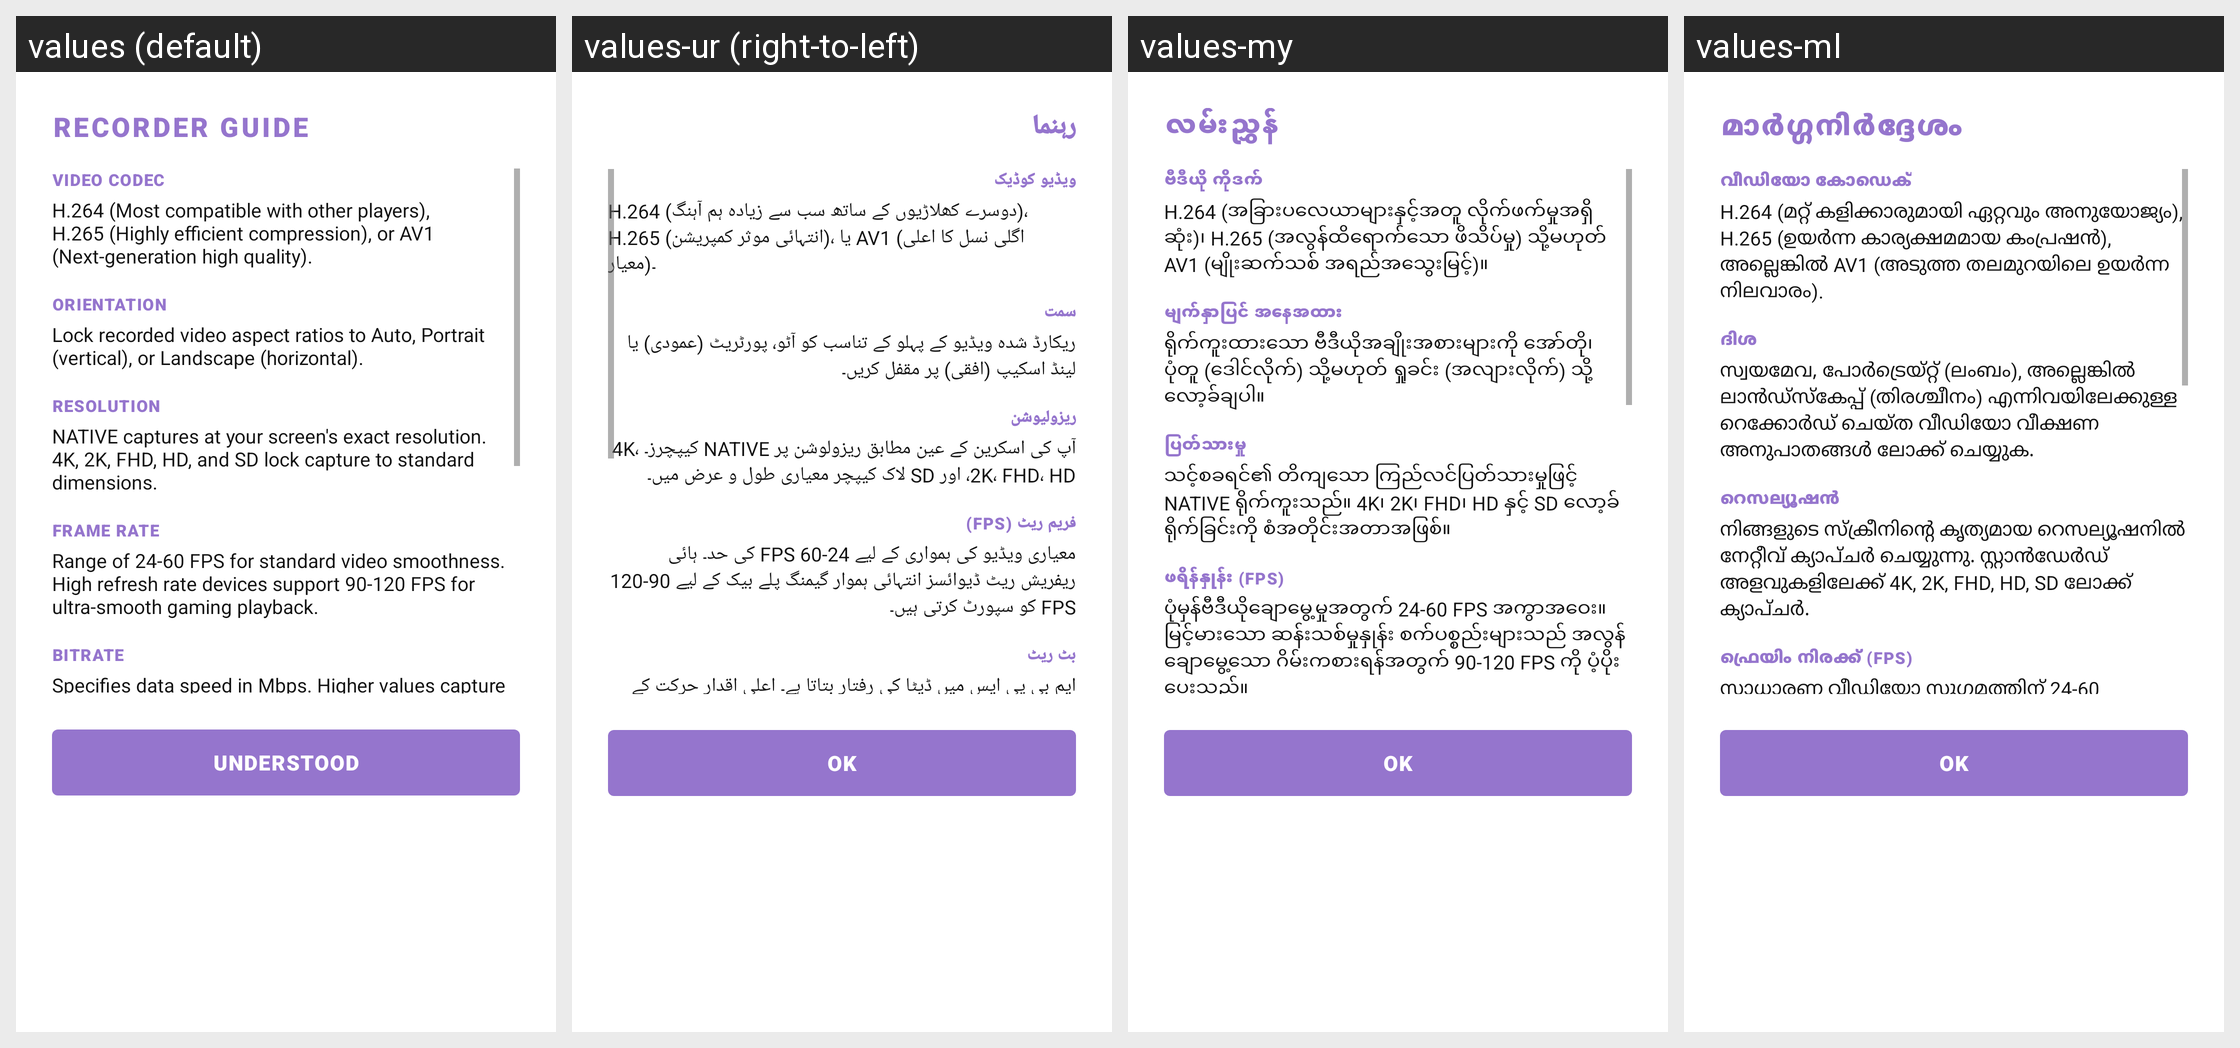

For this localized Android screen grid, give each drawn string resource with its value in every locale shown.
Android screen res/layout/dialog_guide.xml rendered under 4 locales, left to right: values (default), values-ur (right-to-left), values-my, values-ml. Device: Nexus 5 (rendered at 1080×1920; each locale shown at half size, 540×960, under a caption strip naming it); theme Theme.RecorderX.
Other locales in the repository, not shown: values-af, values-am, values-ar, values-az, values-bg, values-bn, values-bo, values-ca, values-cs, values-da, values-de, values-el, values-es, values-et, values-eu, values-fa, values-fi, values-fr, values-gl, values-gu, values-ha, values-he, values-hi, values-hr, values-hu, values-hy, values-id, values-ig, values-it, values-ja, values-jv, values-ka, values-kk, values-km, values-kn, values-ko, values-ku, values-ky, values-lo, values-lt, values-lv, values-mn, values-mr, values-ms, values-nb, values-ne, values-nl, values-pa, values-pl, values-pt-rBR, values-ro, values-ru, values-si, values-sk, values-sl, values-so, values-sq, values-sr, values-su, values-sv, values-sw, values-ta, values-te, values-tg, values-th, values-tk, values-tl, values-tr, values-uk, values-uz, values-vi, values-yo, values-zh-rCN, values-zh-rTW, values-zu.
Strings drawn on this screen, with the default value and each locale's value (text and hints the layout hard-codes, and strings that could not be matched under every locale, appear in the picture but are not listed):

guide_title
  values: RECORDER GUIDE
  values-ur: رہنما
  values-my: လမ်းညွှန်
  values-ml: മാർഗ്ഗനിർദ്ദേശം

video_codec_label
  values: VIDEO CODEC
  values-ur: ویڈیو کوڈیک
  values-my: ဗီဒီယို ကိုဒက်
  values-ml: വീഡിയോ കോഡെക്

guide_codec_desc
  values: H.264 (Most compatible with other players), H.265 (Highly efficient compression), or AV1 (Next-generation high quality).
  values-ur: H.264 (دوسرے کھلاڑیوں کے ساتھ سب سے زیادہ ہم آہنگ)، H.265 (انتہائی موثر کمپریشن)، یا AV1 (اگلی نسل کا اعلی معیار)۔
  values-my: H.264 (အခြားပလေယာများနှင့်အတူ လိုက်ဖက်မှုအရှိဆုံး)၊ H.265 (အလွန်ထိရောက်သော ဖိသိပ်မှု) သို့မဟုတ် AV1 (မျိုးဆက်သစ် အရည်အသွေးမြင့်)။
  values-ml: H.264 (മറ്റ് കളിക്കാരുമായി ഏറ്റവും അനുയോജ്യം), H.265 (ഉയർന്ന കാര്യക്ഷമമായ കംപ്രഷൻ), അല്ലെങ്കിൽ AV1 (അടുത്ത തലമുറയിലെ ഉയർന്ന നിലവാരം).

orientation_label
  values: ORIENTATION
  values-ur: سمت
  values-my: မျက်နှာပြင် အနေအထား
  values-ml: ദിശ

guide_orientation_desc
  values: Lock recorded video aspect ratios to Auto, Portrait (vertical), or Landscape (horizontal).
  values-ur: ریکارڈ شدہ ویڈیو کے پہلو کے تناسب کو آٹو، پورٹریٹ (عمودی) یا لینڈ اسکیپ (افقی) پر مقفل کریں۔
  values-my: ရိုက်ကူးထားသော ဗီဒီယိုအချိုးအစားများကို အော်တို၊ ပုံတူ (ဒေါင်လိုက်) သို့မဟုတ် ရှုခင်း (အလျားလိုက်) သို့ လော့ခ်ချပါ။
  values-ml: സ്വയമേവ, പോർട്രെയ്‌റ്റ് (ലംബം), അല്ലെങ്കിൽ ലാൻഡ്‌സ്‌കേപ്പ് (തിരശ്ചീനം) എന്നിവയിലേക്കുള്ള റെക്കോർഡ് ചെയ്‌ത വീഡിയോ വീക്ഷണ അനുപാതങ്ങൾ ലോക്ക് ചെയ്യുക.

resolution_label
  values: RESOLUTION
  values-ur: ریزولیوشن
  values-my: ပြတ်သားမှု
  values-ml: റെസല്യൂഷൻ

guide_resolution_desc
  values: NATIVE captures at your screen's exact resolution. 4K, 2K, FHD, HD, and SD lock capture to standard dimensions.
  values-ur: آپ کی اسکرین کے عین مطابق ریزولوشن پر NATIVE کیپچرز۔ 4K، 2K، FHD، HD، اور SD لاک کیپچر معیاری طول و عرض میں۔
  values-my: သင့်စခရင်၏ တိကျသော ကြည်လင်ပြတ်သားမှုဖြင့် NATIVE ရိုက်ကူးသည်။ 4K၊ 2K၊ FHD၊ HD နှင့် SD လော့ခ်ရိုက်ခြင်းကို စံအတိုင်းအတာအဖြစ်။
  values-ml: നിങ്ങളുടെ സ്‌ക്രീനിൻ്റെ കൃത്യമായ റെസല്യൂഷനിൽ നേറ്റീവ് ക്യാപ്‌ചർ ചെയ്യുന്നു. സ്റ്റാൻഡേർഡ് അളവുകളിലേക്ക് 4K, 2K, FHD, HD, SD ലോക്ക് ക്യാപ്‌ചർ.

fps_label
  values: FRAME RATE
  values-ur: فریم ریٹ (FPS)
  values-my: ဖရိန်နှုန်း (FPS)
  values-ml: ഫ്രെയിം നിരക്ക് (FPS)

guide_fps_desc
  values: Range of 24-60 FPS for standard video smoothness. High refresh rate devices support 90-120 FPS for ultra-smooth gaming playback.
  values-ur: معیاری ویڈیو کی ہمواری کے لیے 24-60 FPS کی حد۔ ہائی ریفریش ریٹ ڈیوائسز انتہائی ہموار گیمنگ پلے بیک کے لیے 90-120 FPS کو سپورٹ کرتی ہیں۔
  values-my: ပုံမှန်ဗီဒီယိုချောမွေ့မှုအတွက် 24-60 FPS အကွာအဝေး။ မြင့်မားသော ဆန်းသစ်မှုနှုန်း စက်ပစ္စည်းများသည် အလွန်ချောမွေ့သော ဂိမ်းကစားရန်အတွက် 90-120 FPS ကို ပံ့ပိုးပေးသည်။
  values-ml: സാധാരണ വീഡിയോ സുഗമത്തിന് 24-60 FPS പരിധി. ഉയർന്ന പുതുക്കൽ നിരക്ക് ഉപകരണങ്ങൾ അൾട്രാ-സ്മൂത്ത് ഗെയിമിംഗ് പ്ലേബാക്കിനായി 90-120 FPS പിന്തുണയ്‌ക്കുന്നു.

guide_understood
  values: UNDERSTOOD
  values-ur: OK
  values-my: OK
  values-ml: OK
